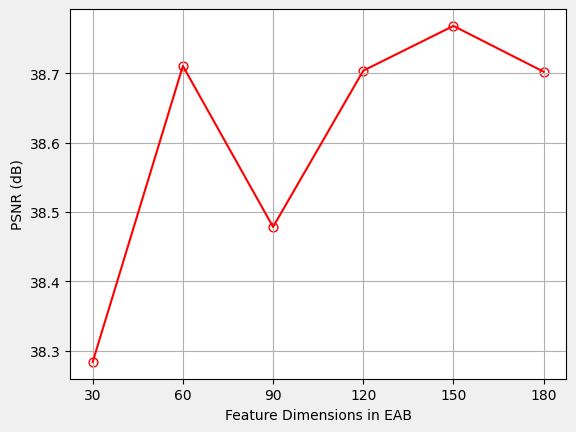

Recreate this plot in Python.
# -*- coding:utf-8 -*-
import numpy as np
import matplotlib
import matplotlib.pyplot as plt
matplotlib.rcParams['font.sans-serif'] = ['SimHei']  # 用黑体显示中文

feat_channel_num = [30, 60,90, 120, 150, 180]

psnr_list = [38.2838,  38.7104,38.4784, 38.7036, 38.7681, 38.7021]

#plt.plot(rdecab_num, psnr_list, marker='o', markerfacecolor='white', color='r')

"""
# 另外再说两个参数
markeredgecolor # 圆边缘的颜色
markeredgewidth # 圆的线宽
"""

plt.plot(feat_channel_num, psnr_list, color='r')
#for i in range(len(rdecab_num)):

plt.scatter(feat_channel_num, psnr_list, color= 'w', marker='o', edgecolors='r', s=40)

# 设置题目与坐标轴名称  
plt.ylabel('PSNR (dB)')  
plt.xlabel('Feature Dimensions in EAB') 
plt.gcf().set_facecolor(np.ones(3)* 240 / 255)   # 生成画布的大小
plt.xticks(feat_channel_num)
plt.grid()  # 生成网格
plt.show()